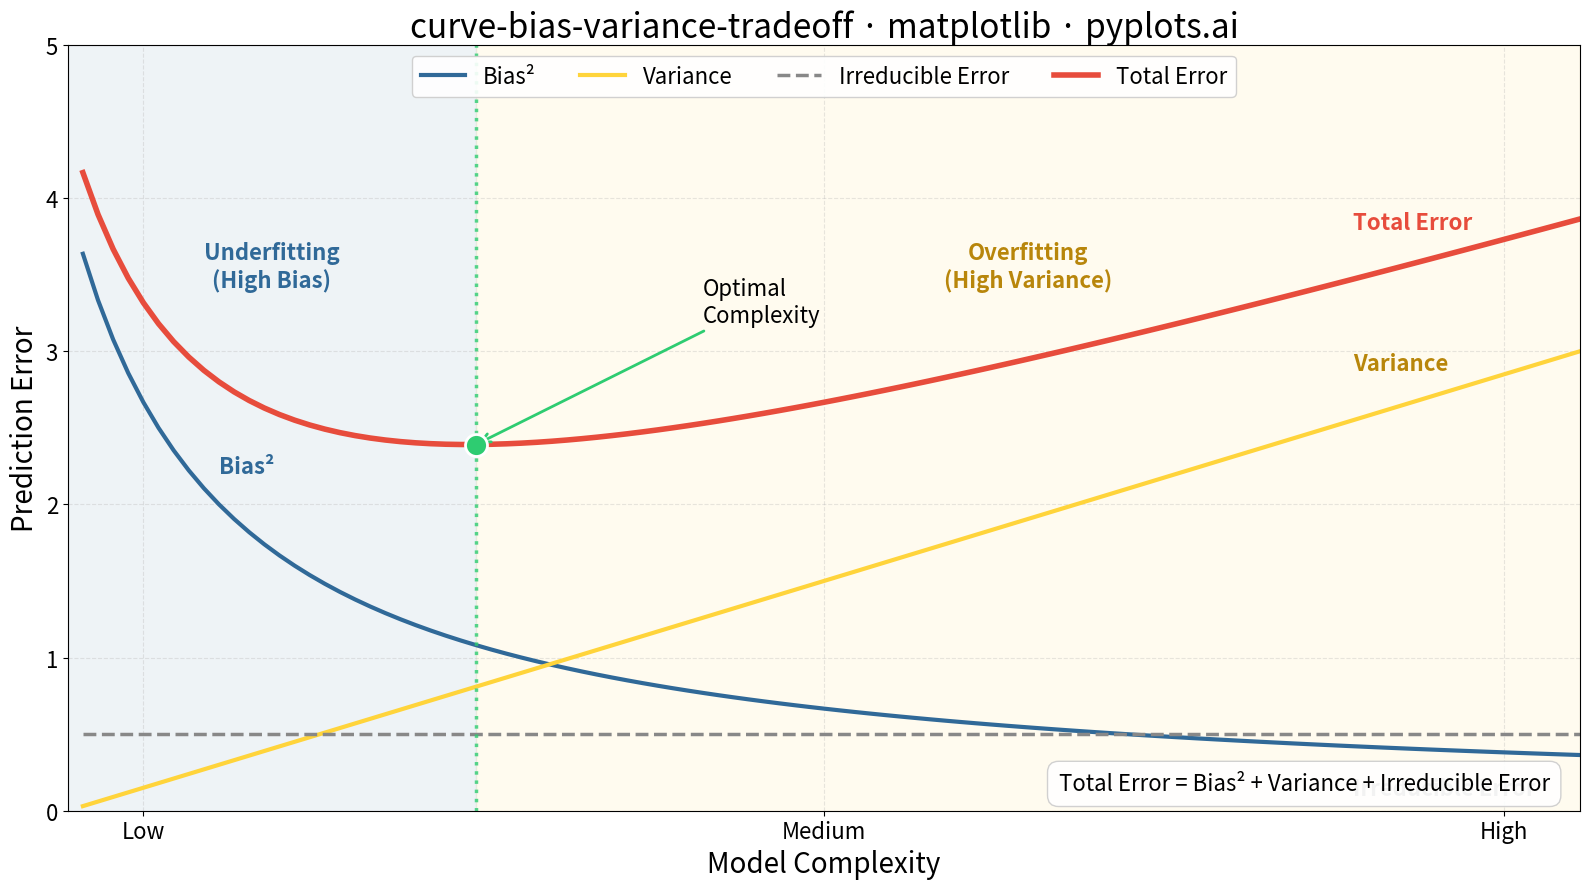

Here is the Python script that generated this plot:
""" pyplots.ai
curve-bias-variance-tradeoff: Bias-Variance Tradeoff Curve
Library: matplotlib 3.10.8 | Python 3.13.11
Quality: 94/100 | Created: 2026-01-26
"""

import matplotlib.pyplot as plt
import numpy as np


# Data: Generate theoretical bias-variance tradeoff curves
complexity = np.linspace(0.1, 10, 100)

# Bias squared: decreases with complexity (high at low complexity = underfitting)
bias_squared = 4 / (1 + complexity)

# Variance: increases with complexity (high at high complexity = overfitting)
variance = 0.3 * complexity

# Irreducible error: constant noise floor
irreducible_error = np.ones_like(complexity) * 0.5

# Total error: sum of all components
total_error = bias_squared + variance + irreducible_error

# Find optimal complexity (minimum total error)
optimal_idx = np.argmin(total_error)
optimal_complexity = complexity[optimal_idx]
optimal_error = total_error[optimal_idx]

# Create plot
fig, ax = plt.subplots(figsize=(16, 9))

# Plot curves with distinct colors and line styles
ax.plot(complexity, bias_squared, color="#306998", linewidth=3, linestyle="-", label="Bias²")
ax.plot(complexity, variance, color="#FFD43B", linewidth=3, linestyle="-", label="Variance")
ax.plot(complexity, irreducible_error, color="#888888", linewidth=2.5, linestyle="--", label="Irreducible Error")
ax.plot(complexity, total_error, color="#E74C3C", linewidth=4, linestyle="-", label="Total Error")

# Mark optimal complexity point
ax.axvline(x=optimal_complexity, color="#2ECC71", linewidth=2.5, linestyle=":", alpha=0.8)
ax.scatter([optimal_complexity], [optimal_error], color="#2ECC71", s=250, zorder=5, edgecolors="white", linewidths=2)
ax.annotate(
    "Optimal\nComplexity",
    xy=(optimal_complexity, optimal_error),
    xytext=(optimal_complexity + 1.5, optimal_error + 0.8),
    fontsize=16,
    ha="left",
    arrowprops={"arrowstyle": "->", "color": "#2ECC71", "lw": 2},
)

# Add shaded regions for underfitting and overfitting zones
ax.axvspan(0, optimal_complexity, alpha=0.08, color="#306998", label="_nolegend_")
ax.axvspan(optimal_complexity, 10, alpha=0.08, color="#FFD43B", label="_nolegend_")

# Zone labels
ax.text(
    optimal_complexity / 2,
    ax.get_ylim()[1] * 0.85,
    "Underfitting\n(High Bias)",
    fontsize=16,
    ha="center",
    va="top",
    color="#306998",
    fontweight="bold",
)
ax.text(
    (optimal_complexity + 10) / 2,
    ax.get_ylim()[1] * 0.85,
    "Overfitting\n(High Variance)",
    fontsize=16,
    ha="center",
    va="top",
    color="#B8860B",
    fontweight="bold",
)

# Direct curve labels
ax.text(1.0, bias_squared[10] + 0.3, "Bias²", fontsize=16, color="#306998", fontweight="bold")
ax.text(8.5, variance[85] + 0.3, "Variance", fontsize=16, color="#B8860B", fontweight="bold")
ax.text(8.5, total_error[85] + 0.3, "Total Error", fontsize=16, color="#E74C3C", fontweight="bold")
ax.text(8.5, irreducible_error[85] - 0.4, "Irreducible Error", fontsize=16, color="#888888", fontweight="bold")

# Add formula annotation
ax.text(
    0.98,
    0.02,
    "Total Error = Bias² + Variance + Irreducible Error",
    transform=ax.transAxes,
    fontsize=16,
    ha="right",
    va="bottom",
    bbox={"boxstyle": "round,pad=0.5", "facecolor": "white", "edgecolor": "#cccccc", "alpha": 0.9},
)

# Styling
ax.set_xlabel("Model Complexity", fontsize=20)
ax.set_ylabel("Prediction Error", fontsize=20)
ax.set_title("curve-bias-variance-tradeoff · matplotlib · pyplots.ai", fontsize=24)
ax.tick_params(axis="both", labelsize=16)
ax.set_xlim(0, 10)
ax.set_ylim(0, 5)

# Custom x-axis labels to show Low/High
ax.set_xticks([0.5, 5, 9.5])
ax.set_xticklabels(["Low", "Medium", "High"], fontsize=16)

ax.grid(True, alpha=0.3, linestyle="--")
ax.legend(fontsize=16, loc="upper center", ncol=4, framealpha=0.9)

plt.tight_layout()
plt.savefig("plot.png", dpi=300, bbox_inches="tight")
